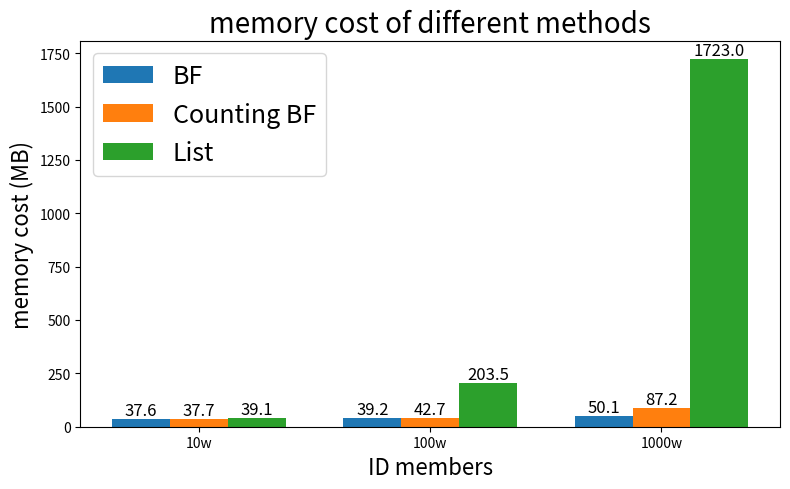

This chart was generated by the following Python code:
import matplotlib.pyplot as plt
import numpy as np

# 数据
x_labels = ['10w', '100w', '1000w']

traditional_bf = [37.6, 39.2, 50.1]
counting_bf = [37.7, 42.7, 87.2]
difference = [39.1, 203.5, 1723]

# t1 = [0.2, 0.6, 6.1]
# t2 = [0.1, 2.7, 25]

# # 更新BF和Counting BF数据
# traditional_bf = [traditional_bf[i] + t1[i] for i in range(len(traditional_bf))]
# counting_bf = [counting_bf[i] + t2[i] for i in range(len(counting_bf))]

# x轴位置
x = np.arange(len(x_labels))
width = 0.25

# 绘图
plt.figure(figsize=(8, 5))
bar1 = plt.bar(x - width, traditional_bf, width=width, label='BF', linewidth=2)
bar2 = plt.bar(x, counting_bf, width=width, label='Counting BF', linewidth=2)
bar3 = plt.bar(x + width, difference, width=width, label='List', linewidth=2)

# 在柱状图上标注数值
def add_labels(bars):
    for bar in bars:
        height = bar.get_height()
        plt.text(bar.get_x() + bar.get_width() / 2, height, f'{height:.1f}', ha='center', va='bottom', fontsize=12)

add_labels(bar1)
add_labels(bar2)
add_labels(bar3)

# 设置标签和标题
plt.xlabel('ID members', fontsize=16)
plt.ylabel('memory cost (MB)', fontsize=16)
plt.title('memory cost of different methods', fontsize=20)
plt.xticks(x, x_labels)
plt.legend(fontsize=18)

# 显示图像
plt.tight_layout()
plt.show()
